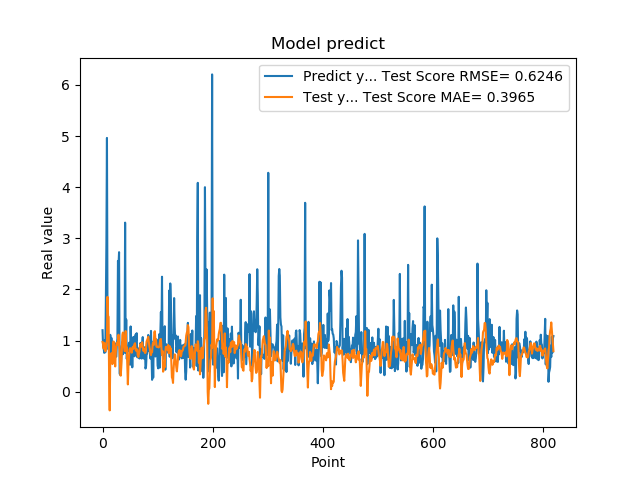

The table this chart was drawn from, first rows:
1.201630949974060059e+00, 9.722825759795360456e-01
8.802530169486999512e-01, 9.282730385719988320e-01
8.531429767608642578e-01, 8.409339986054563676e-01
7.591750025749206543e-01, 9.544212456714454840e-01
1.005007982254028320e+00, 9.144812282622957200e-01
7.687720060348510742e-01, 7.901839779823797150e-01
1.740013241767883301e+00, 8.364519476147188604e-01
2.913533687591552734e+00, 9.402362164001309974e-01
4.963075160980224609e+00, 1.006396079638087970e+00
1.471215128898620605e+00, 1.854171576054214121e+00
1.000648975372314453e+00, 1.483936663489207053e+00
8.220189809799194336e-01, 1.462955993217664785e+00
9.362199902534482643e-01, 1.961740872298312066e-01
5.486897230148315430e-01, -3.674222378591641136e-01
1.111255049705505371e+00, 6.487569231301880679e-01
7.148039937019348145e-01, 7.171471351302929342e-01
1.052167057991027832e+00, 7.512735054976330540e-01
8.955980539321898304e-01, 6.900154866199575965e-01
7.769405245780944824e-01, 5.378062273039606600e-01
5.699509978294372559e-01, 8.631231415938213081e-01
8.244060277938842773e-01, 9.809105282755908872e-01
5.800840258598327637e-01, 8.827750147679284121e-01
9.488009810447691761e-01, 6.687799277168331447e-01
7.918390035629272461e-01, 4.923943473566764761e-01
6.937990188598632812e-01, 7.677518415606282565e-01
6.834830045700073242e-01, 9.172293824970575438e-01
9.433320164680479847e-01, 9.599804909761521232e-01
1.032713770866394043e+00, 9.150175810124661080e-01
2.556216001510620117e+00, 9.321993568677732211e-01
2.464895963668823242e+00, 1.113388633553907825e+00
2.728049993515014204e+00, 9.319936284618829392e-01
3.558506965637206476e-01, 8.132035469914905557e-01
3.262020051479339600e-01, 4.528746604992183733e-01
3.781589865684509277e-01, 3.118969620369851925e-01
6.306380033493041992e-01, 4.764501018882207894e-01
8.854129910469055176e-01, 8.168079815980467950e-01
9.743152856826782227e-01, 1.108814262528198036e+00
7.307389974594116211e-01, 1.155876319087532966e+00
9.521890282630921520e-01, 1.049839991036954689e+00
1.011654973030090332e+00, 8.747489199694694628e-01
7.643579840660095215e-01, 7.936956820492739872e-01
3.306220054626464844e+00, 7.916095348815875843e-01
7.543110251426696777e-01, 1.184793624797975342e+00
1.409499049186706321e+00, 7.978438464136876629e-01
6.401469707489013672e-01, 8.724989767019020181e-01
8.640019893646240234e-01, 4.704345510799214369e-01
8.469420075416564941e-01, 1.408776796137658216e-01
7.976629734039306641e-01, 5.026189695954996761e-01
9.555831551551821068e-01, 6.516936308197472938e-01
9.546210169792175293e-01, 8.221706294532126202e-01
5.251880288124084473e-01, 8.482391860665058347e-01
1.275226235389709695e+00, 8.450365318940405990e-01
8.355640172958374023e-01, 8.342585920105153319e-01
7.640249729156494141e-01, 7.615305514650587693e-01
4.752210080623626154e-01, 8.338216573065111437e-01
7.414129972457885742e-01, 8.755713322911838903e-01
1.069700956344604492e+00, 8.397434165976375153e-01
7.892770171165466309e-01, 8.944759503222464714e-01
6.914690136909484863e-01, 9.290676727266224955e-01
7.093830108642578125e-01, 9.471657183745935127e-01
1.115731000900268555e+00, 8.192197365902869066e-01
... 759 more rows
